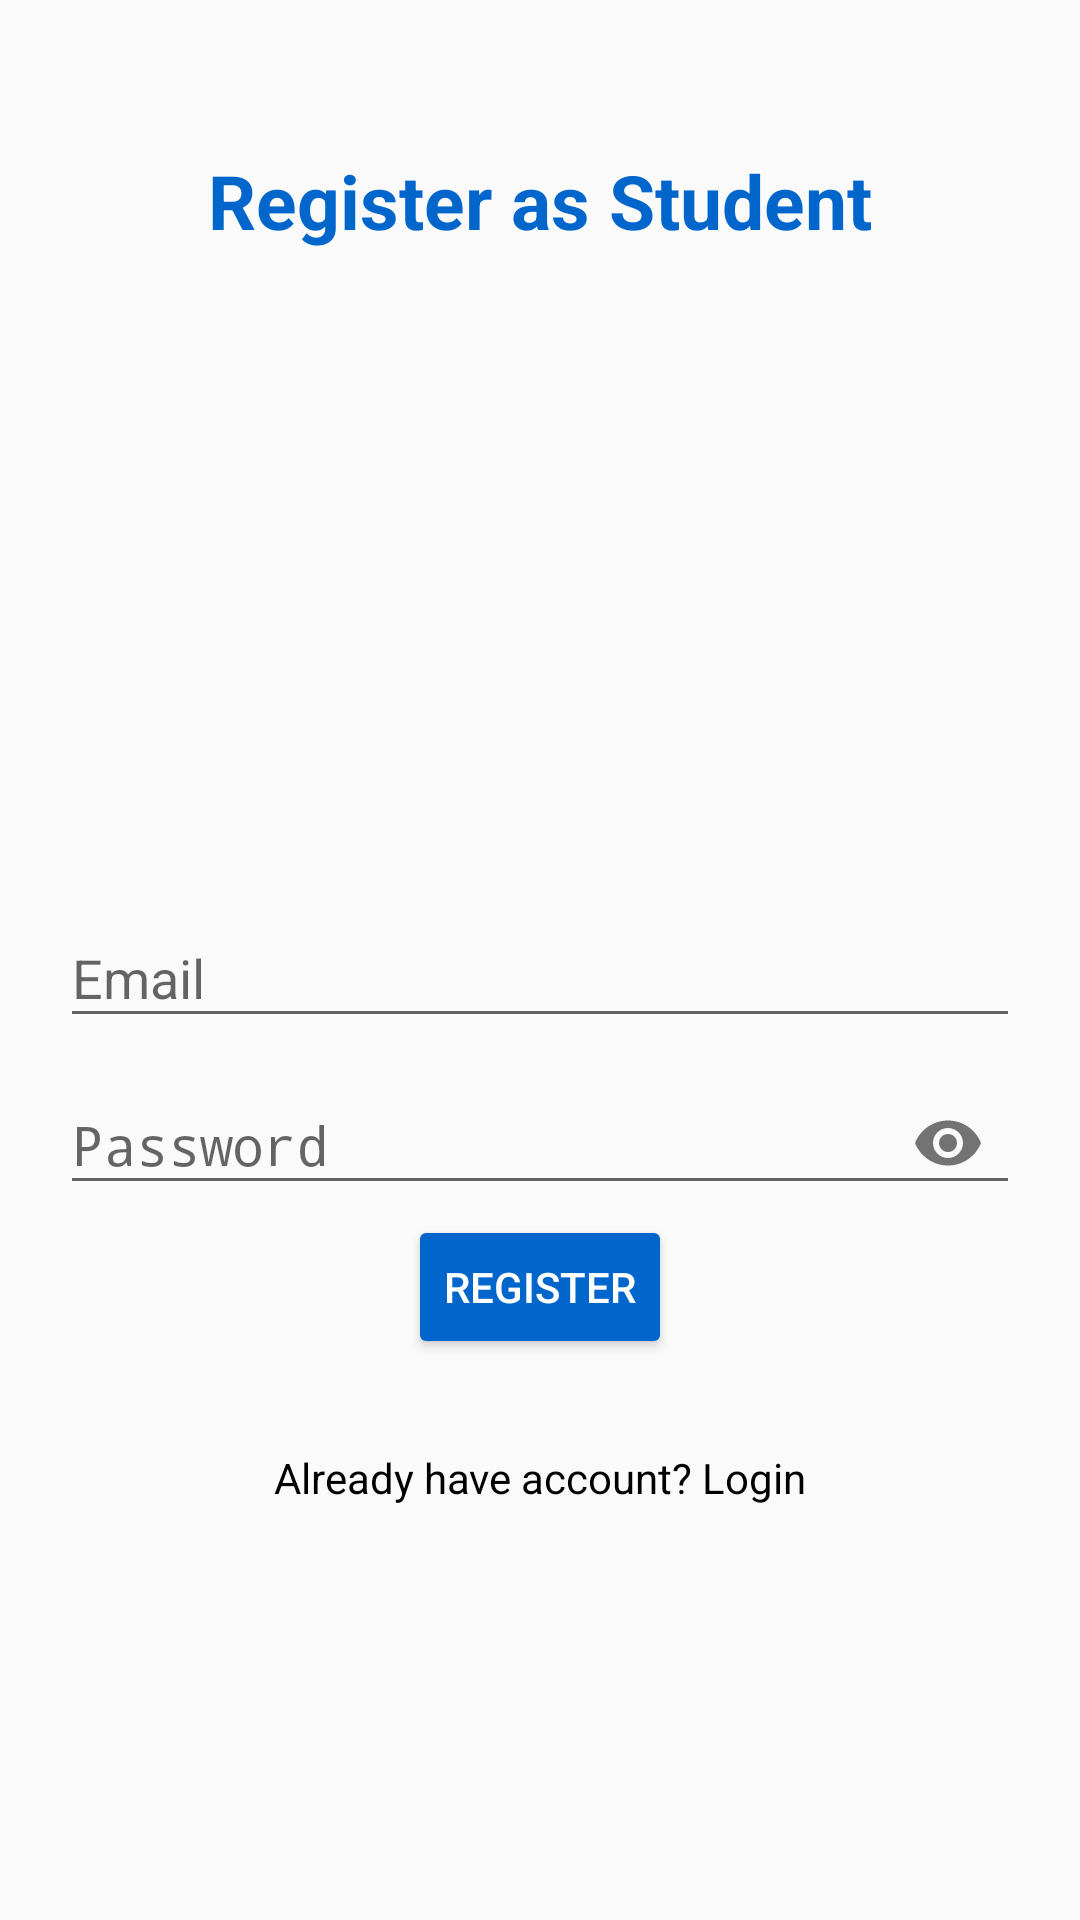

Here is an Android app screen rendered from its layout file. Give the layout XML and the strings, colors and styles it references.
<!-- AndroidManifest.xml: application theme AppTheme -->
<!-- res/layout/activity_register.xml -->
<?xml version="1.0" encoding="utf-8"?>
<RelativeLayout xmlns:android="http://schemas.android.com/apk/res/android"
    xmlns:app="http://schemas.android.com/apk/res-auto"
    xmlns:tools="http://schemas.android.com/tools"
    android:layout_width="match_parent"
    android:layout_height="match_parent"
    android:padding="20dp"
    tools:context="com.csis.social.app.RegisterActivity">


    
    <TextView
        android:layout_width="match_parent"
        android:layout_height="wrap_content"
        android:layout_marginTop="30dp"
        android:gravity="center"
        android:text="Register as Student"
        android:textColor="@color/colorPrimary"
        android:textSize="25sp"
        android:textStyle="bold" />

    
    <com.google.android.material.textfield.TextInputLayout
        android:id="@+id/emailTIL"
        android:layout_width="match_parent"
        android:layout_height="wrap_content"
        android:layout_centerHorizontal="true"
        android:layout_centerVertical="true">

        <EditText
            android:id="@+id/emailEt"
            android:layout_width="match_parent"
            android:layout_height="wrap_content"
            android:hint="Email"
            android:inputType="textEmailAddress" />
    </com.google.android.material.textfield.TextInputLayout>


    
    <com.google.android.material.textfield.TextInputLayout
        android:id="@+id/passwordTIL"
        android:layout_width="match_parent"
        android:layout_height="wrap_content"
        android:layout_below="@id/emailTIL"
        android:layout_centerHorizontal="true"
        android:layout_centerVertical="true"
        app:passwordToggleEnabled="true">

        <EditText
            android:id="@+id/passwordEt"
            android:layout_width="match_parent"
            android:layout_height="wrap_content"
            android:hint="Password"
            android:inputType="textPassword" />
    </com.google.android.material.textfield.TextInputLayout>


    
    <Button
        android:id="@+id/registerBtn"
        style="@style/Base.Widget.AppCompat.Button.Colored"
        android:layout_width="wrap_content"
        android:layout_height="wrap_content"
        android:layout_below="@id/passwordTIL"
        android:layout_centerHorizontal="true"
        android:drawableLeft="@drawable/ic_register_white"
        android:drawablePadding="5dp"
        android:text="Register" />

    
    <TextView
        android:id="@+id/have_accountTv"
        android:layout_width="match_parent"
        android:layout_height="wrap_content"
        android:layout_below="@id/registerBtn"
        android:layout_marginTop="30dp"
        android:gravity="center"
        android:text="Already have account? Login"
        android:textColor="@color/colorBlack" />
</RelativeLayout>
<!-- resources referenced by this layout -->
<resources>
  <color name="colorBlack">#000</color>
  <color name="colorPrimary">#0066CC</color>
  <style name="AppTheme" parent="Theme.AppCompat.Light.DarkActionBar">
          
          <item name="colorPrimary">@color/colorPrimary</item>
          <item name="colorPrimaryDark">@color/colorPrimaryDark</item>
          <item name="colorAccent">@color/colorAccent</item>
      </style>
  <color name="colorPrimaryDark">#0052A4</color>
  <color name="colorAccent">#0066CC</color>
</resources>
